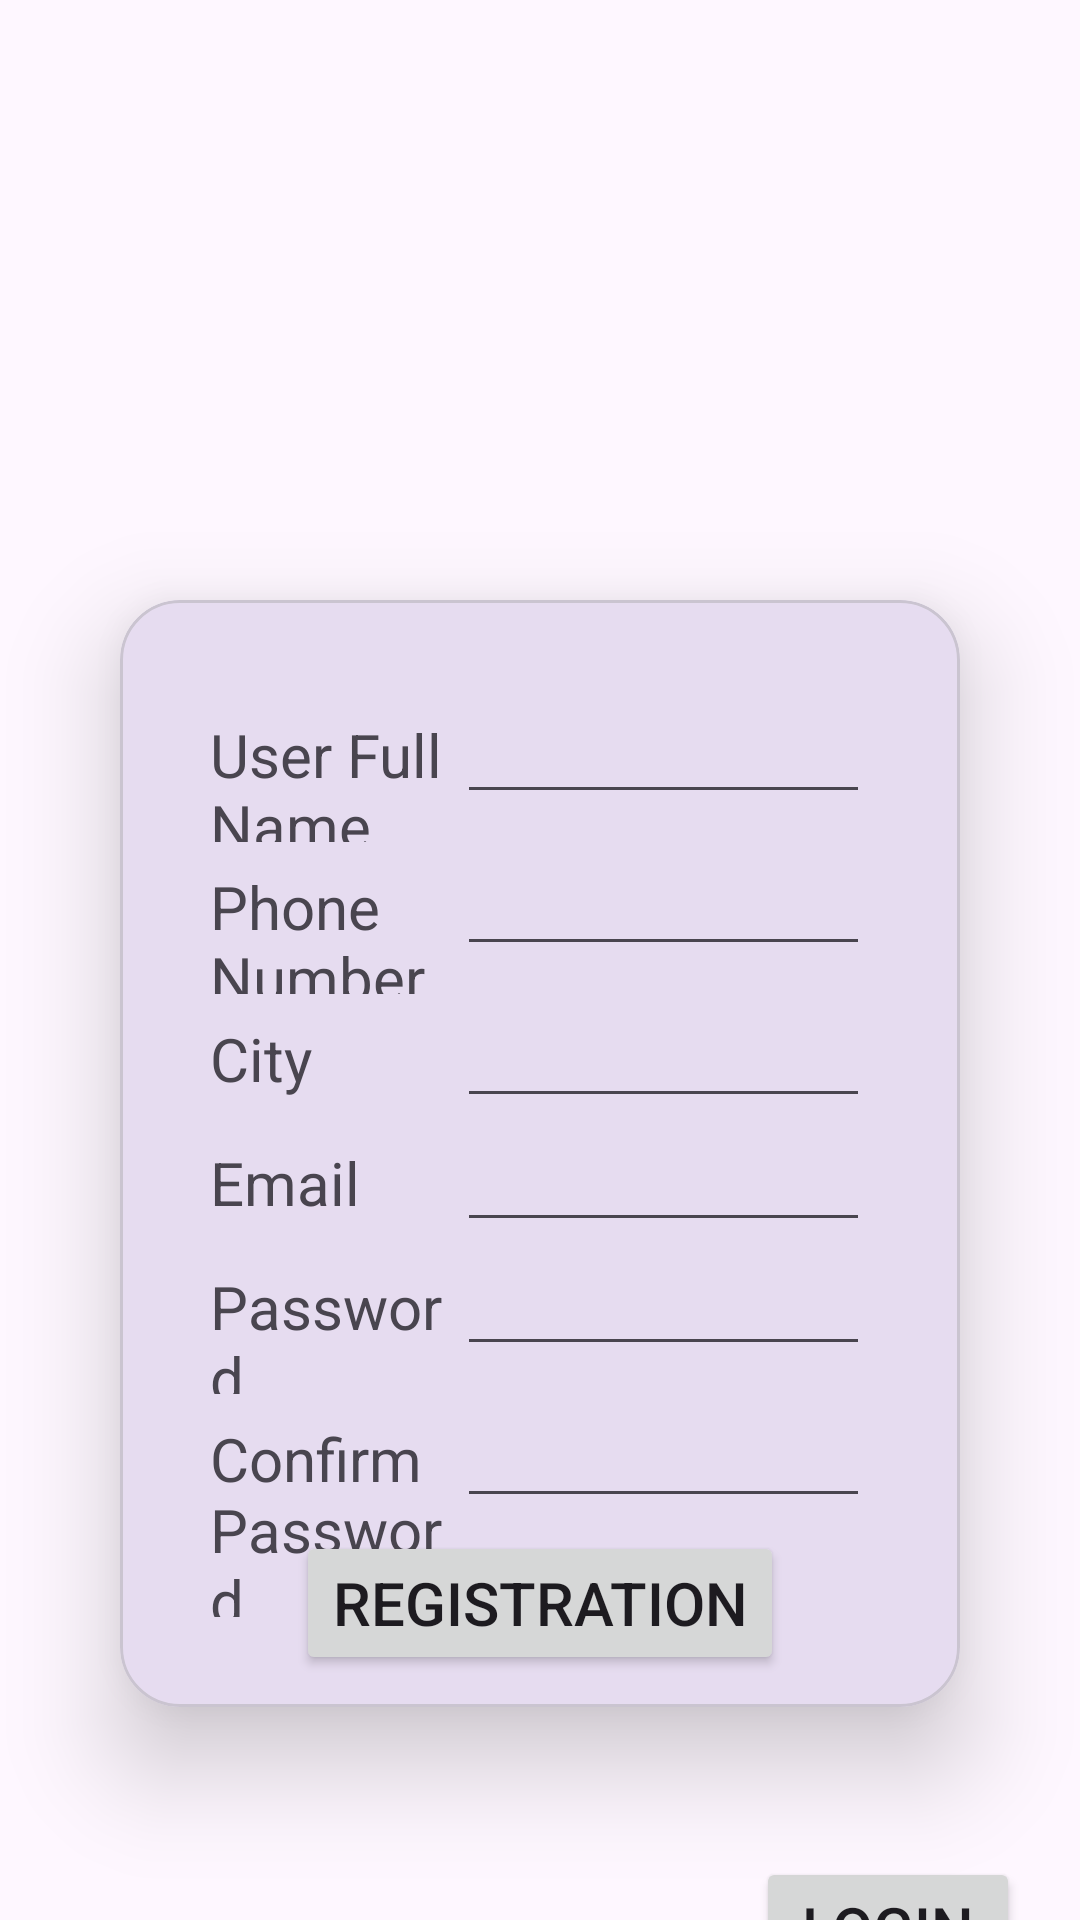

Layout XML and referenced resources for this Android screen:
<!-- AndroidManifest.xml: application theme Theme.MAD_Practical4_21012021003 -->
<!-- res/layout/activity_registration.xml -->
<?xml version="1.0" encoding="utf-8"?>
<LinearLayout xmlns:android="http://schemas.android.com/apk/res/android"
    xmlns:app="http://schemas.android.com/apk/res-auto"
    xmlns:tools="http://schemas.android.com/tools"
    android:layout_width="match_parent"
    android:layout_height="match_parent"
    android:orientation="vertical"
    tools:context=".RegistrationActivity">

<ImageView
    app:srcCompat = "@drawable/guni_pink_logo"
    android:layout_width="wrap_content"
    android:layout_height="200dp">

</ImageView>
    <com.google.android.material.card.MaterialCardView
        app:cardElevation="20dp"
        android:layout_width="match_parent"
        android:layout_height="wrap_content"
        app:cardCornerRadius="20dp"
   android:layout_marginHorizontal="40dp"
        >
      <LinearLayout
          android:layout_width="match_parent"
          android:layout_height="wrap_content"
          android:orientation="vertical"
          android:padding="30dp"
          >

          <LinearLayout
              android:layout_width="match_parent"
              android:layout_height="wrap_content"
              android:orientation="horizontal">
              <TextView
                  android:layout_width="0dp"
                  android:layout_height="wrap_content"
                  android:text="User Full Name"
                  android:textSize="20dp"
                  android:layout_weight="0.3">

              </TextView>
              <EditText
                  android:layout_width="0dp"
                  android:layout_height="wrap_content"
                  android:layout_weight="0.5">

              </EditText>

          </LinearLayout>

          <LinearLayout
              android:layout_width="match_parent"
              android:layout_height="wrap_content"
              android:orientation="horizontal">
              <TextView
                  android:layout_width="0dp"
                  android:layout_height="wrap_content"
                  android:text="Phone Number"
                  android:textSize="20dp"
                  android:layout_weight="0.3">

              </TextView>
              <EditText
                  android:layout_width="0dp"
                  android:layout_height="wrap_content"
                  android:layout_weight="0.5">

              </EditText>

          </LinearLayout>

          <LinearLayout
          android:layout_width="match_parent"
          android:layout_height="wrap_content"
          android:orientation="horizontal">
          <TextView
              android:layout_width="0dp"
              android:layout_height="wrap_content"
              android:text="City"
              android:textSize="20dp"
              android:layout_weight="0.3">

          </TextView>
          <EditText
              android:layout_width="0dp"
              android:layout_height="wrap_content"
              android:layout_weight="0.5">

          </EditText>

      </LinearLayout>

          <LinearLayout
              android:layout_width="match_parent"
              android:layout_height="wrap_content"
              android:orientation="horizontal">
              <TextView
                  android:layout_width="0dp"
                  android:layout_height="wrap_content"
                  android:text="Email"
                  android:textSize="20dp"
                  android:layout_weight="0.3">

              </TextView>
              <EditText
                  android:layout_width="0dp"
                  android:layout_height="wrap_content"
                  android:layout_weight="0.5">

              </EditText>

          </LinearLayout>

          <LinearLayout
              android:layout_width="match_parent"
              android:layout_height="wrap_content"
              android:orientation="horizontal">
              <TextView
                  android:layout_width="0dp"
                  android:layout_height="wrap_content"
                  android:text="Password"
                  android:textSize="20dp"
                  android:layout_weight="0.3">

              </TextView>
              <EditText
                  android:layout_width="0dp"
                  android:layout_height="wrap_content"
                  android:layout_weight="0.5">

              </EditText>

          </LinearLayout>

          <LinearLayout
              android:layout_width="match_parent"
              android:layout_height="wrap_content"
              android:orientation="horizontal">
              <TextView
                  android:layout_width="0dp"
                  android:layout_height="wrap_content"
                  android:text="Confirm Password"
                  android:textSize="20dp"
                  android:layout_weight="0.3">

              </TextView>
              <EditText
                  android:layout_width="0dp"
                  android:layout_height="wrap_content"
                  android:layout_weight="0.5">

              </EditText>

          </LinearLayout>




      </LinearLayout>





    </com.google.android.material.card.MaterialCardView>


    <LinearLayout
        android:layout_width="wrap_content"
        android:layout_height="wrap_content"
        android:orientation="horizontal"
       >
        <TextView
            android:padding="20dp"
            android:layout_width="wrap_content"
            android:layout_height="wrap_content"
            android:text="Do you have a Account?"
            android:layout_marginTop="40dp"
            android:textSize="20dp"/>
    <Button
        android:layout_marginTop="40dp"
        android:layout_width="wrap_content"
        android:layout_height="wrap_content"
        android:text="Login"
        android:textSize="20dp"


        />

    </LinearLayout>
    <LinearLayout
        android:layout_width="wrap_content"
        android:layout_height="wrap_content"
        android:layout_gravity="center"
        android:orientation="vertical"
        android:elevation="30dp"
        android:layout_marginTop="-130dp">

    <Button
        android:layout_width="wrap_content"
        android:layout_height="wrap_content"
        android:text="Registration"
        android:textSize="20dp">

    </Button>
    </LinearLayout>
</LinearLayout>
<!-- resources referenced by this layout -->
<resources>
  <style name="Theme.MAD_Practical4_21012021003" parent="Base.Theme.MAD_Practical4_21012021003" />
  <style name="Base.Theme.MAD_Practical4_21012021003" parent="Theme.Material3.DayNight.NoActionBar">
          
          
      </style>
</resources>
